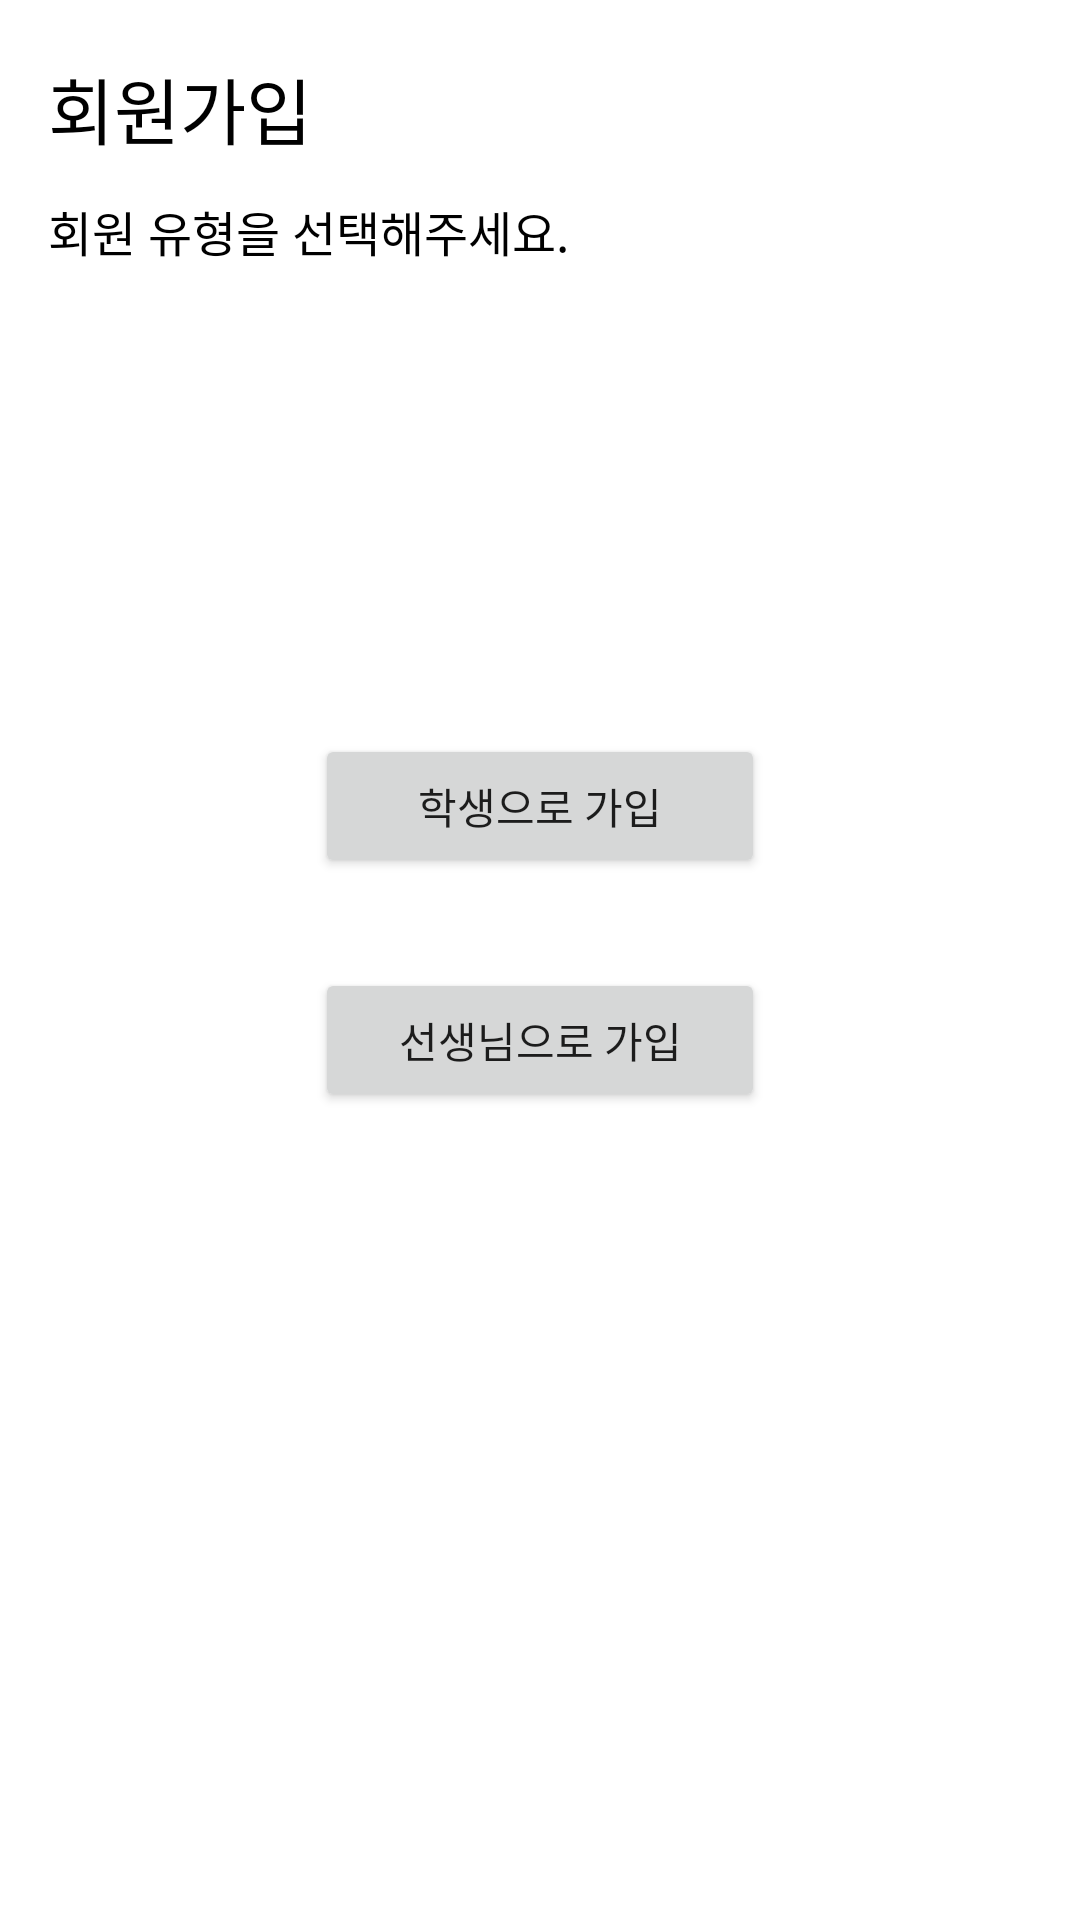

The Android layout XML behind this screen, and the referenced resources:
<!-- AndroidManifest.xml: application theme Theme.MaterialComponents.Light.NoActionBar -->
<!-- res/layout/activity_register_type.xml -->
<?xml version="1.0" encoding="utf-8"?>
<androidx.constraintlayout.widget.ConstraintLayout xmlns:android="http://schemas.android.com/apk/res/android"
    xmlns:app="http://schemas.android.com/apk/res-auto"
    xmlns:tools="http://schemas.android.com/tools"
    android:layout_width="match_parent"
    android:layout_height="match_parent"
    tools:context=".RegisterTypeActivity">

    <TextView
        android:id="@+id/textView_title"
        android:layout_width="wrap_content"
        android:layout_height="wrap_content"
        android:text="@string/register"
        android:layout_marginStart="16dp"
        android:layout_marginLeft="16dp"
        android:textColor="@color/black"
        android:textSize="24sp"
        app:layout_constraintBottom_toTopOf="@+id/guideline4"
        app:layout_constraintStart_toStartOf="parent"
        app:layout_constraintTop_toTopOf="parent"
        app:layout_constraintVertical_bias="0.3" />


    <androidx.constraintlayout.widget.Guideline
        android:id="@+id/guideline4"
        android:layout_width="wrap_content"
        android:layout_height="wrap_content"
        android:orientation="horizontal"
        app:layout_constraintGuide_percent="0.15" />

    <TextView
        android:id="@+id/textView2"
        android:layout_width="wrap_content"
        android:layout_height="wrap_content"
        android:layout_marginTop="12dp"
        android:text="@string/register_type_description"
        android:textColor="@color/black"
        android:textSize="16sp"
        app:layout_constraintEnd_toEndOf="@+id/textView_title"
        app:layout_constraintHorizontal_bias="0.0"
        app:layout_constraintStart_toStartOf="@+id/textView_title"
        app:layout_constraintTop_toBottomOf="@+id/textView_title" />

    <Button
        android:id="@+id/button_teacher"
        android:layout_width="150dp"
        android:layout_height="wrap_content"
        android:text="@string/register_type_teacher"
        app:layout_constraintBottom_toBottomOf="parent"
        app:layout_constraintEnd_toEndOf="parent"
        app:layout_constraintHorizontal_bias="0.5"
        app:layout_constraintStart_toStartOf="parent"
        app:layout_constraintTop_toBottomOf="@+id/button_student"
        app:layout_constraintVertical_bias="0.1" />

    <Button
        android:id="@+id/button_student"
        android:layout_width="150dp"
        android:layout_height="wrap_content"
        android:text="@string/register_type_student"
        app:layout_constraintBottom_toBottomOf="parent"
        app:layout_constraintEnd_toEndOf="parent"
        app:layout_constraintHorizontal_bias="0.5"
        app:layout_constraintStart_toStartOf="parent"
        app:layout_constraintTop_toTopOf="@+id/guideline4"
        app:layout_constraintVertical_bias="0.3" />

    <androidx.constraintlayout.widget.Guideline
        android:id="@+id/guideline7"
        android:layout_width="wrap_content"
        android:layout_height="wrap_content"
        android:orientation="horizontal"
        app:layout_constraintGuide_percent="0.9" />

</androidx.constraintlayout.widget.ConstraintLayout>
<!-- resources referenced by this layout -->
<resources>
  <color name="black">#FF000000</color>
  <string name="register">회원가입</string>
  <string name="register_type_description">회원 유형을 선택해주세요.</string>
  <string name="register_type_student">학생으로 가입</string>
  <string name="register_type_teacher">선생님으로 가입</string>
</resources>
